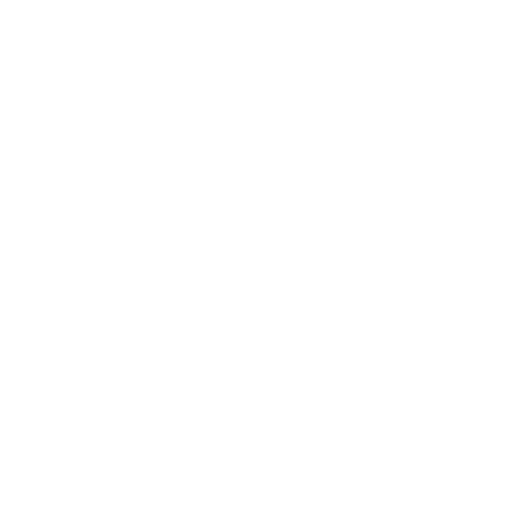
t = 0.00 s
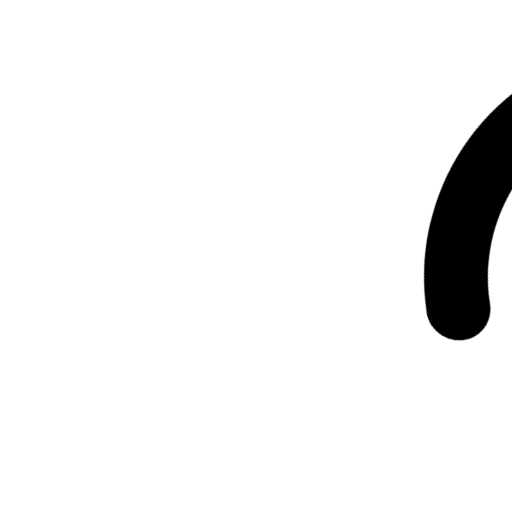
t = 0.19 s
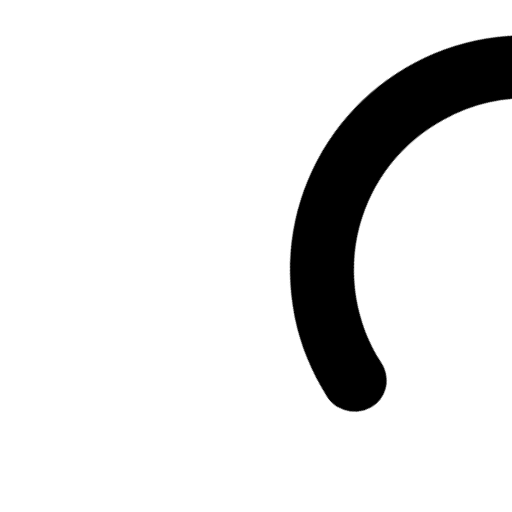
t = 0.38 s
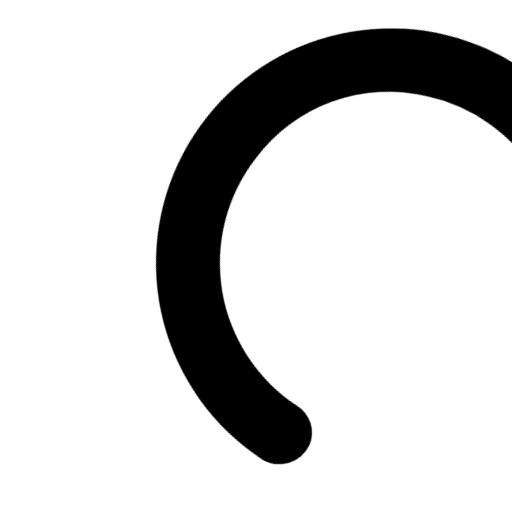
t = 0.56 s

The animated SVG that drew these frames (rendered in a browser with its animation timeline set to each time). Animation: 1 CSS @keyframes rule; one cycle of 0.75 s, repeats indefinitely.

<svg opacity="1" fill="rgb(0, 0, 0)" fill-opacity="1" fill-rule="nonzero" stroke="none" stroke-width="1" stroke-opacity="1" stroke-dasharray="none" stroke-dashoffset="0" stroke-linecap="butt" stroke-linejoin="miter" stroke-miterlimit="4" width="24" height="24" viewBox="0 0 24 24" xmlns="http://www.w3.org/2000/svg"><style>.spinner_6kVp{transform-origin:center;animation:spinner_irSm .75s infinite linear}@keyframes spinner_irSm{100%{transform:rotate(360deg)}}</style><path opacity="1" fill="rgb(0, 0, 0)" fill-opacity="1" fill-rule="nonzero" stroke="none" stroke-width="1" stroke-opacity="1" stroke-dasharray="none" stroke-dashoffset="0" stroke-linecap="butt" stroke-linejoin="miter" stroke-miterlimit="4" transform="matrix(-0.10452846326765353 0.9945218953682734 -0.9945218953682734 -0.10452846326765353 25.188604303631124 1.3200788147925628)" d="M10.72,19.9a8,8,0,0,1-6.5-9.79A7.77,7.77,0,0,1,10.4,4.16a8,8,0,0,1,9.49,6.52A1.54,1.54,0,0,0,21.38,12h.13a1.37,1.37,0,0,0,1.38-1.54,11,11,0,1,0-12.7,12.39A1.54,1.54,0,0,0,12,21.34h0A1.47,1.47,0,0,0,10.72,19.9Z" class="spinner_6kVp"/></svg>
